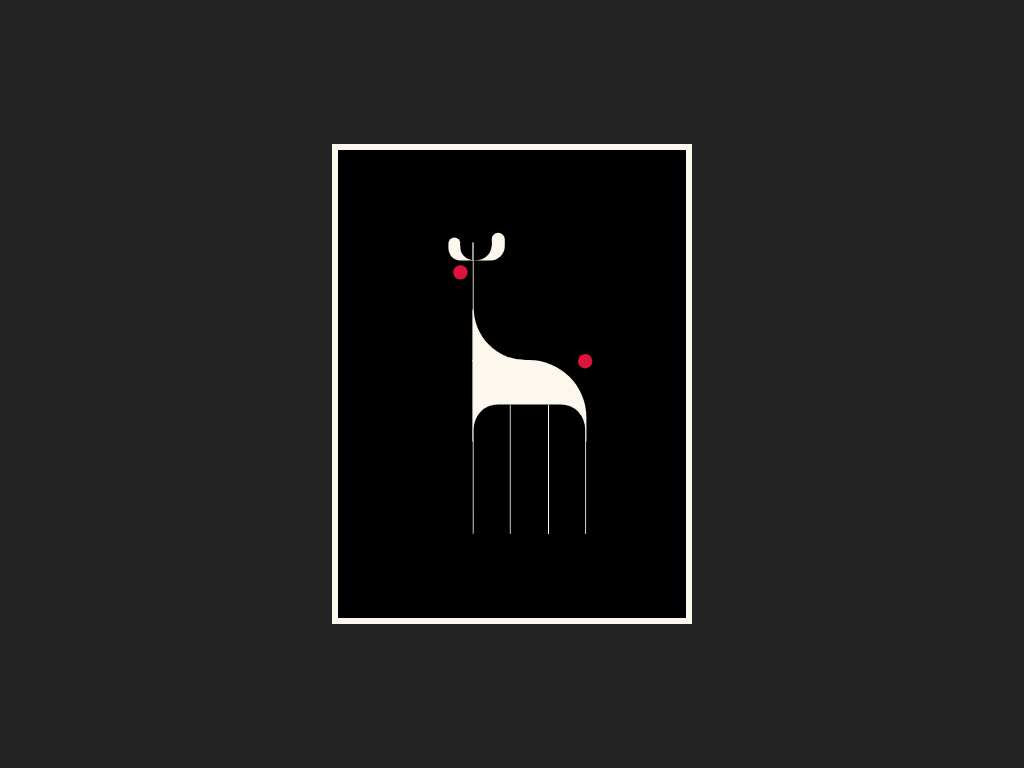

Recreate this image using only HTML and CSS.

<!-- file: index.html -->
<!DOCTYPE html>
<html lang="en">
  <head>
    <meta charset="UTF-8" />
    <meta name="viewport" content="width=device-width, initial-scale=1.0" />
    <title>Giraffe Art</title>
    <link rel="stylesheet" href="styles.css" media="all" />
  </head>
  <body>
    <main class="main">
      <div class="giraffe" onclick="toggleTheme()">
        <div class="horn"></div>
        <div class="horn1"></div>
        <div class="mouth"></div>
        <div class="neck"></div>
        <div class="gbody"></div>
        <div class="tail"></div>
        <div class="legs"></div>
      </div>
    </main>
    <script>
      function toggleTheme() {
        document.body.classList.toggle("light");
      }
    </script>
  </body>
</html>


/* file: styles.css */
*,
*::before,
*::after {
  margin: 0;
  padding: 0;
  box-sizing: border-box;
}

body {
  --primary: rgb(0, 0, 0);
  --secondary: rgb(252, 248, 237);
  --bg: #242424;
  color: snow;
  background: var(--bg);
}

body.light {
  --primary: rgb(252, 248, 237);
  --secondary: rgb(0, 0, 0);
  --bg: rgb(243, 237, 225);
}

main {
  display: flex;
  flex-direction: column;
  align-items: center;
  justify-content: center;
  width: 100%;
  height: 100vh;
}

.giraffe {
  position: relative;
  width: 300px;
  height: 400px;
  background: var(--primary);
  border: 5px solid var(--secondary);
}

.giraffe .horn1 {
  position: absolute;
  top: 68px;
  left: 102px;
  width: 26px;
  height: 24px;
  background: var(--primary);
  z-index: 2;
  border-bottom-left-radius: 45%;
  border-bottom-right-radius: 52%;
}
.giraffe .horn1::before {
  position: absolute;
  content: "";
  top: 9px;
  right: 1px;
  width: 15px;
  height: 15px;
  border-left: 0.7px solid var(--secondary);
}

.giraffe .horn {
  position: absolute;
  top: 80px;
  left: 92px;
  width: 47px;
  height: 12px;
  border-bottom-left-radius: 18px;
  border-bottom-right-radius: 22px;
  background: var(--secondary);
  z-index: 2;
}

.giraffe .horn::before {
  position: absolute;
  content: "";
  top: -6.6px;
  left: 0px;
  width: 10px;
  height: 7px;
  background: var(--secondary);
  border-top-left-radius: 7px;
  border-top-right-radius: 7px;
}
.giraffe .horn::after {
  position: absolute;
  content: "";
  top: -10.6px;
  right: 0px;
  width: 11px;
  height: 11px;
  background: var(--secondary);
  border-top-left-radius: 11px;
  border-top-right-radius: 11px;
}

.giraffe .mouth {
  position: absolute;
  top: 96px;
  left: 96px;
  width: 12px;
  height: 12px;
  border-radius: 100%;
  background: crimson;
}

.giraffe .neck {
  position: absolute;
  top: 78px;
  left: 112px;
  width: 49px;
  height: 97px;
  background: var(--primary);
  z-index: 1;
  border-left: 0.7px solid var(--secondary);
  border-bottom-left-radius: 44px;
}

.giraffe .gbody {
  position: relative;
  top: 175px;
  left: 112px;
  width: 47.7px;
  height: 68px;
  background: var(--secondary);
}

.giraffe .gbody::before {
  position: absolute;
  content: "";
  bottom: 67.4px;
  left: 0;
  width: 100%;
  height: 42.5px;
  background: var(--secondary);
}

.giraffe .gbody::after {
  position: absolute;
  content: "";
  top: 0px;
  left: 47px;
  width: 48px;
  height: 100%;
  background: var(--secondary);
  border-top-right-radius: 50px;
}

.giraffe .tail {
  position: absolute;
  top: 170px;
  left: 200px;
  width: 12px;
  height: 12px;
  border-radius: 100%;
  background: crimson;
}

.giraffe .legs {
  position: absolute;
  bottom: 70px;
  left: 112px;
  width: 95px;
  height: 108px;
  background: var(--primary);
  z-index: 1;
  border-top-right-radius: 21px;
  border-top-left-radius: 21px;
  border-left: 0.7px solid var(--secondary);
  border-right: 0.7px solid var(--secondary);
}

.giraffe .legs::before {
  position: absolute;
  content: "";
  left: 0px;
  height: 100%;
  width: 31px;
  background: none;
  border-top-left-radius: 21px;
  border-right: 0.7px solid var(--secondary);
}

.giraffe .legs::after {
  position: absolute;
  content: "";
  right: 0px;
  height: 100%;
  width: 31px;
  background: none;
  border-top-right-radius: 21px;
  border-left: 0.7px solid var(--secondary);
}

@media (min-width: 640px) {
  .giraffe {
    transform: scale(1.2);
  }
}
